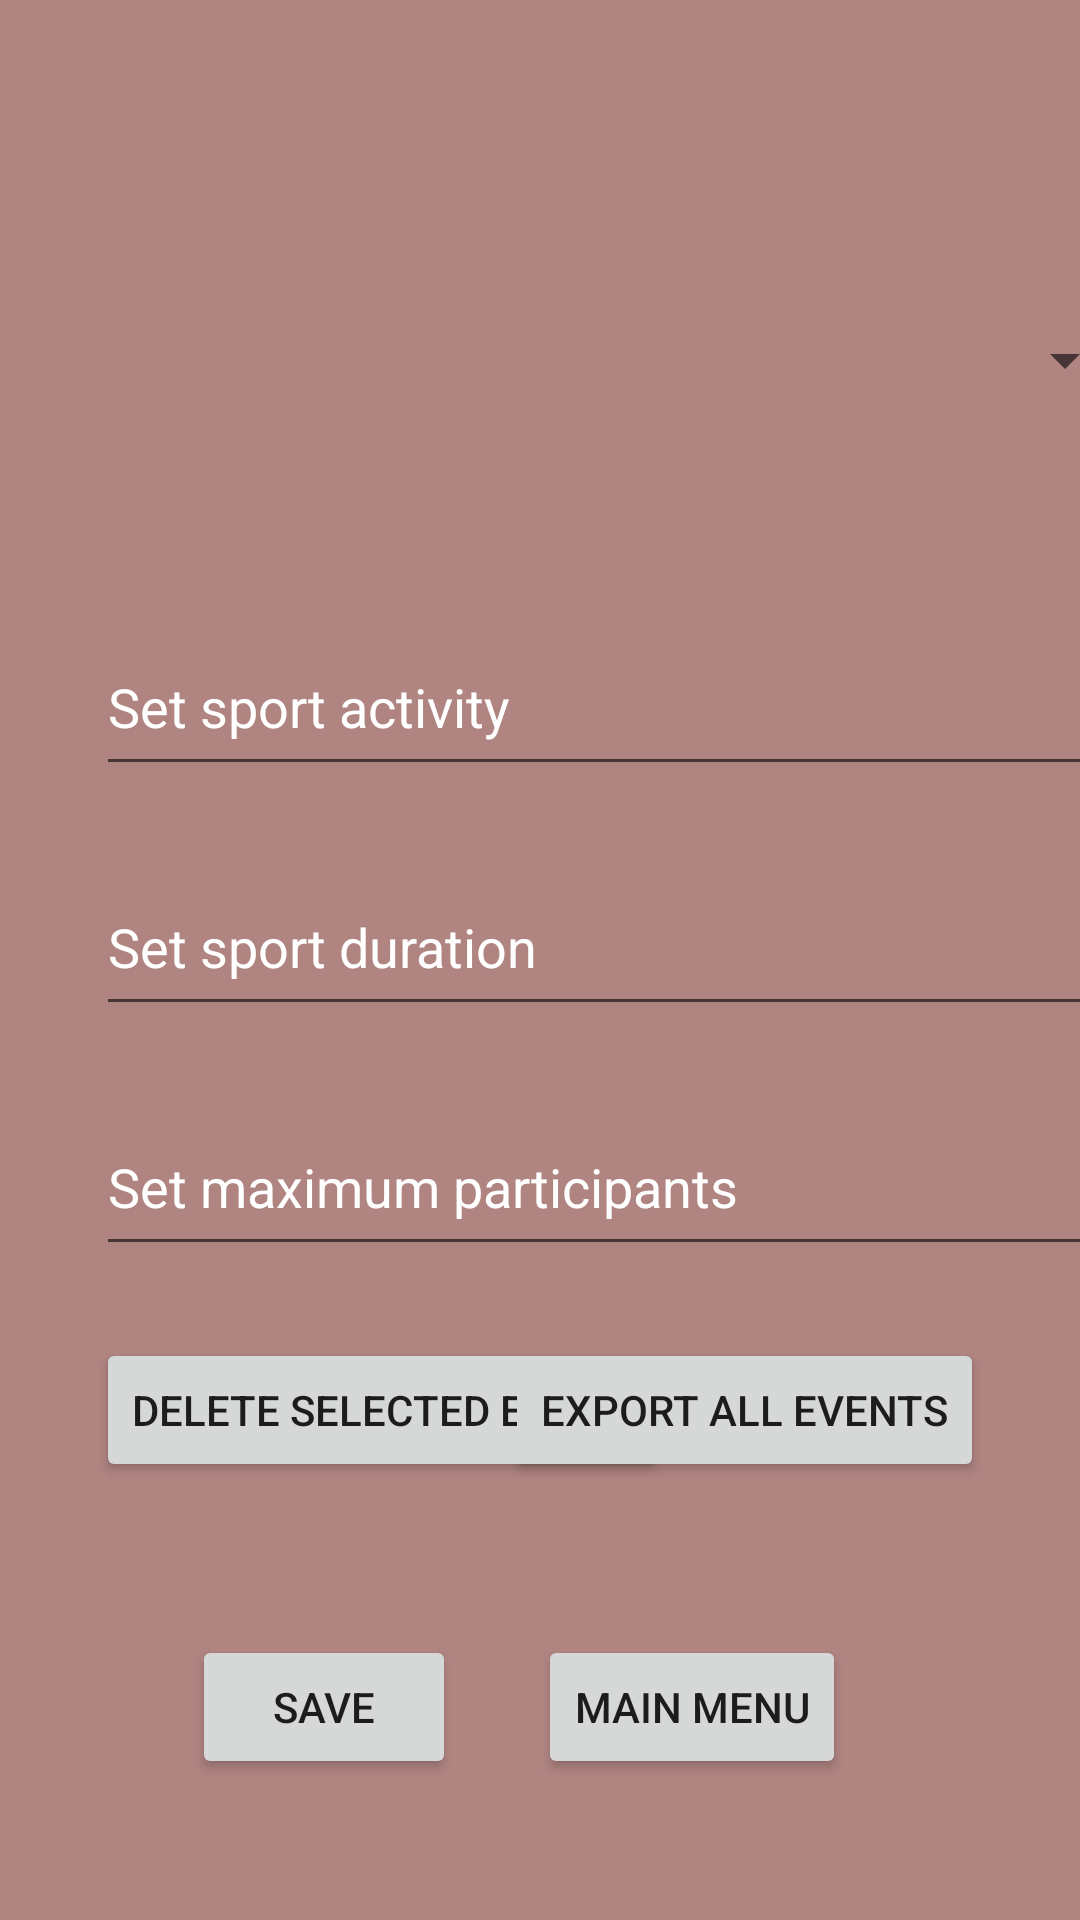

Android layout source for this screen:
<!-- AndroidManifest.xml: application theme AppTheme -->
<!-- res/layout/edit_event.xml -->
<?xml version="1.0" encoding="utf-8"?>
<android.support.constraint.ConstraintLayout
    xmlns:android="http://schemas.android.com/apk/res/android"
    xmlns:app="http://schemas.android.com/apk/res-auto"
    xmlns:tools="http://schemas.android.com/tools"
    android:layout_width="match_parent"
    android:layout_height="match_parent"
    android:background="#AF8481">

    <Spinner
        android:id="@+id/event_spinner"
        android:layout_width="347dp"
        android:layout_height="44dp"
        android:layout_marginStart="32dp"
        android:layout_marginTop="98dp"
        android:textColor="#FFFFFF"
        android:textColorHint="#FFFFFFFF"
        app:layout_constraintStart_toStartOf="parent"
        app:layout_constraintTop_toTopOf="parent" />

    <EditText
        android:id="@+id/set_sport_field"
        android:layout_width="347dp"
        android:layout_height="56dp"
        android:layout_marginStart="32dp"
        android:layout_marginTop="64dp"
        android:ems="10"
        android:hint="Set sport activity"
        android:inputType="textPersonName"
        android:textColor="#FFFFFF"
        android:textColorHint="#FFFFFFFF"
        app:layout_constraintStart_toStartOf="parent"
        app:layout_constraintTop_toBottomOf="@+id/event_spinner" />

    <EditText
        android:id="@+id/set_duration_field"
        android:layout_width="347dp"
        android:layout_height="56dp"
        android:layout_marginStart="32dp"
        android:layout_marginTop="24dp"
        android:ems="10"
        android:hint="Set sport duration"
        android:inputType="number"
        android:textColor="#FFFFFF"
        android:textColorHint="#FFFFFFFF"
        app:layout_constraintStart_toStartOf="parent"
        app:layout_constraintTop_toBottomOf="@+id/set_sport_field" />

    <EditText
        android:id="@+id/set_max_participants_field"
        android:layout_width="347dp"
        android:layout_height="56dp"
        android:layout_marginStart="32dp"
        android:layout_marginTop="24dp"
        android:ems="10"
        android:hint="Set maximum participants"
        android:inputType="number"
        android:textColor="#FFFFFF"
        android:textColorHint="#FFFFFFFF"
        app:layout_constraintStart_toStartOf="parent"
        app:layout_constraintTop_toBottomOf="@+id/set_duration_field" />

    <Button
        android:id="@+id/create_new_event_button"
        android:layout_width="wrap_content"
        android:layout_height="wrap_content"
        android:layout_marginStart="64dp"
        android:layout_marginBottom="47dp"
        android:text="Save"
        app:layout_constraintBottom_toBottomOf="parent"
        app:layout_constraintStart_toStartOf="parent" />

    <Button
        android:id="@+id/main_menu_button"
        android:layout_width="wrap_content"
        android:layout_height="wrap_content"
        android:layout_marginEnd="78dp"
        android:layout_marginBottom="47dp"
        android:onClick="to_menu"
        android:text="Main Menu"
        app:layout_constraintBottom_toBottomOf="parent"
        app:layout_constraintEnd_toEndOf="parent" />

    <Button
        android:id="@+id/delete_event_button"
        android:layout_width="wrap_content"
        android:layout_height="wrap_content"
        android:layout_marginStart="32dp"
        android:layout_marginTop="24dp"
        android:text="Delete Selected Event"
        app:layout_constraintStart_toStartOf="parent"
        app:layout_constraintTop_toBottomOf="@+id/set_max_participants_field" />

    <Button
        android:id="@+id/export_button"
        android:layout_width="wrap_content"
        android:layout_height="wrap_content"
        android:layout_marginTop="24dp"
        android:layout_marginEnd="32dp"
        android:onClick="exportCSV"
        android:text="Export All events"
        app:layout_constraintEnd_toEndOf="parent"
        app:layout_constraintTop_toBottomOf="@+id/set_max_participants_field" />
</android.support.constraint.ConstraintLayout>
<!-- resources referenced by this layout -->
<resources>
  <style name="AppTheme" parent="Theme.AppCompat.Light.DarkActionBar">
          
          <item name="colorPrimary">@color/shani</item>
          <item name="colorPrimaryDark">@color/colorPrimaryDark</item>
          <item name="colorAccent">@color/colorAccent</item>
      </style>
  <color name="shani">#d1626d</color>
  <color name="colorPrimaryDark">#b54b63</color>
  <color name="colorAccent">#03DAC5</color>
</resources>
